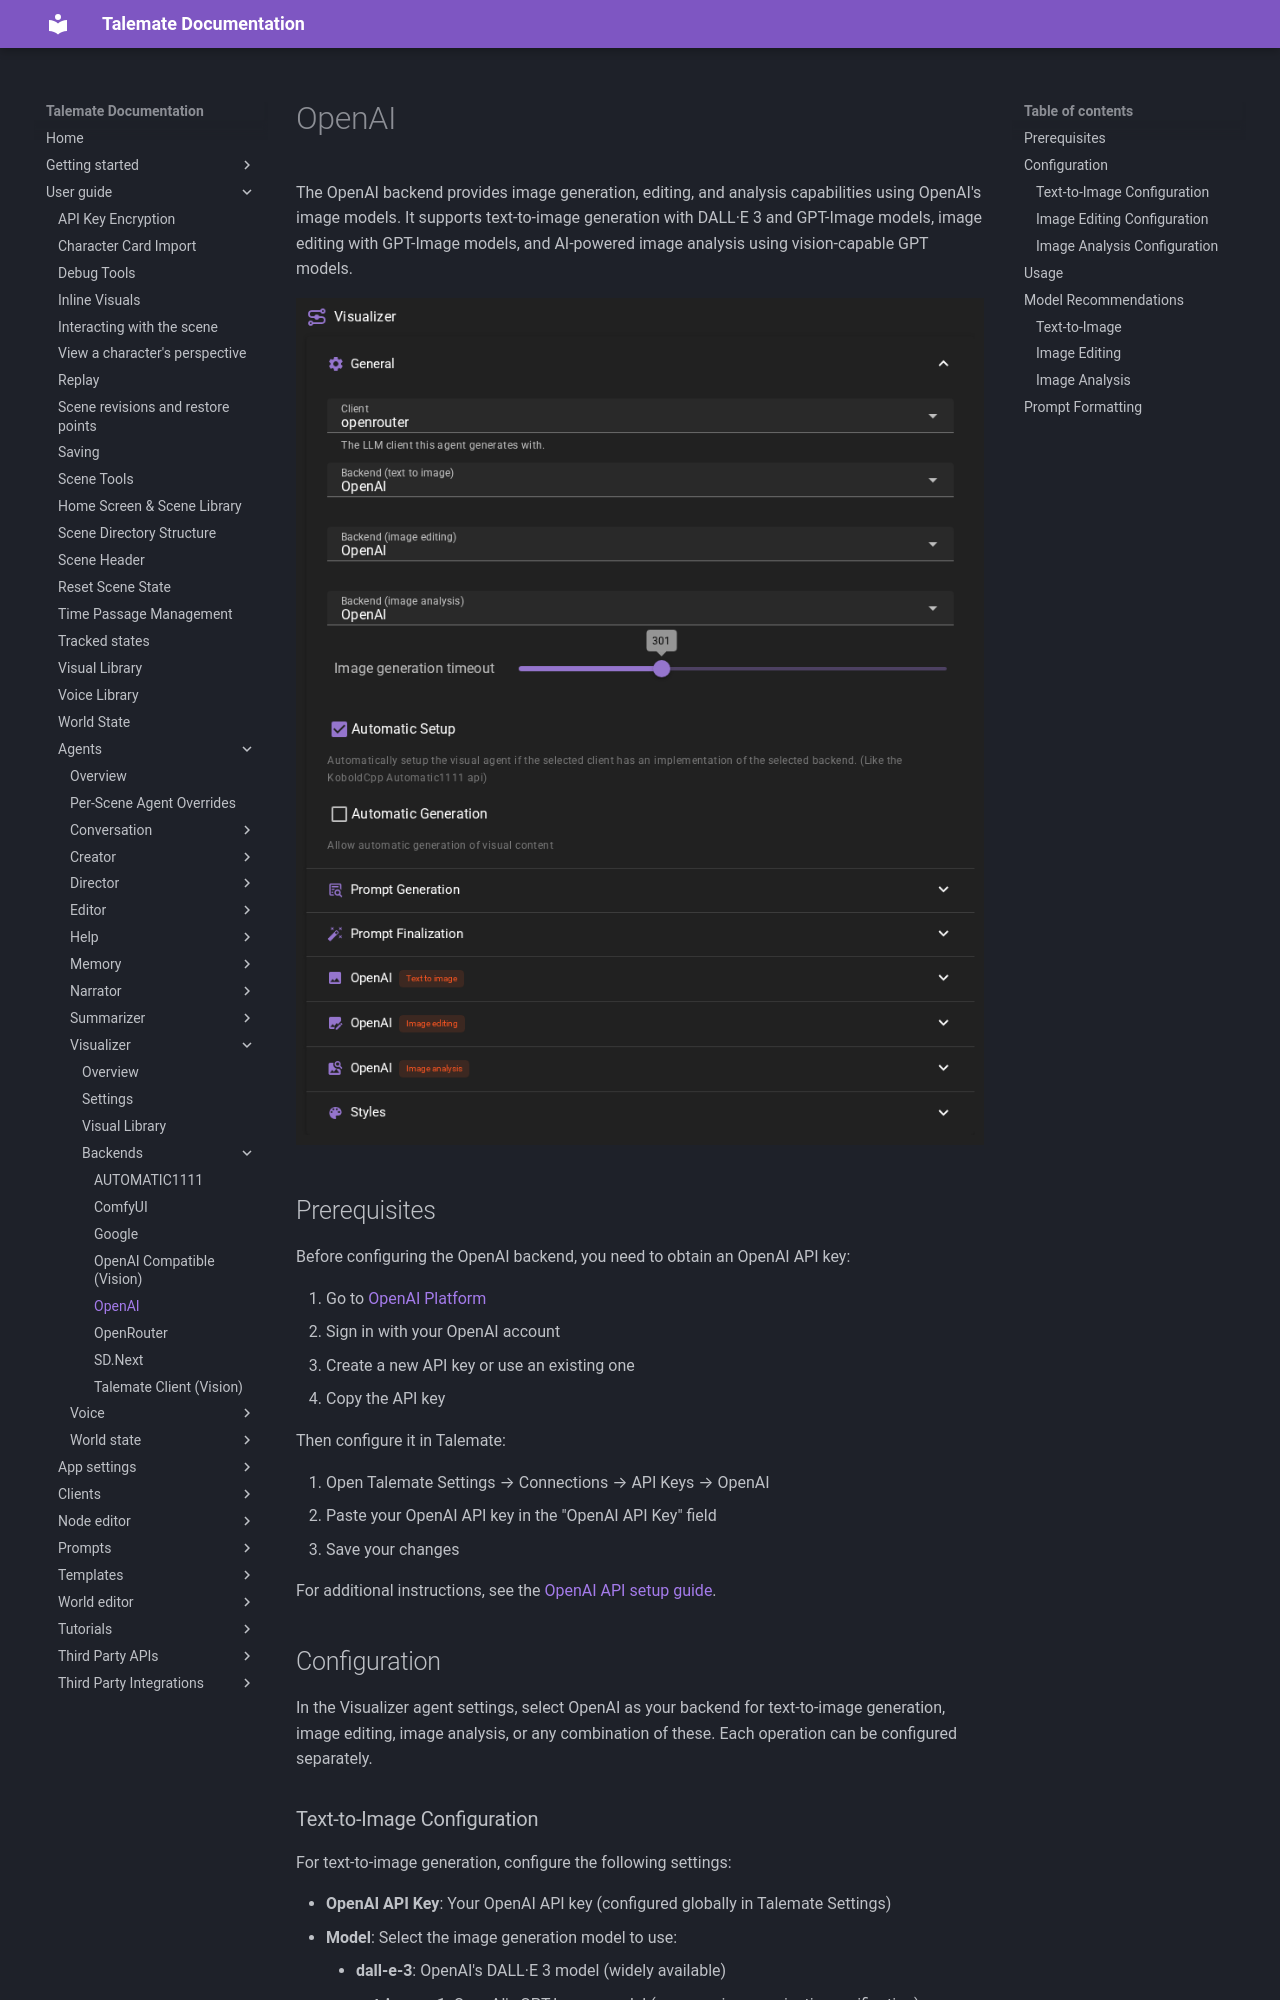

repository: vegu-ai/talemate · page: user-guide/agents/visualizer/backends/openai/index.html · generator: mkdocs

# OpenAI

The OpenAI backend provides image generation, editing, and analysis capabilities using OpenAI's image models. It supports text-to-image generation with DALL·E 3 and GPT-Image models, image editing with GPT-Image models, and AI-powered image analysis using vision-capable GPT models.

![The image displays the "General" section of the "Visualizer" agent settings in a dark-themed layout. It includes dropdown menus where "openrouter" is selected as the client and "OpenAI" is chosen for the text-to-image, image editing, and image analysis backends. Additional controls show an image generation timeout slider set to 301 and checkboxes for automatic setup and automatic generation, with collapsed sections for the three OpenAI backends and Styles below it.](/talemate/img/0.40.0/visual-agent-openai-1.png)

## Prerequisites

Before configuring the OpenAI backend, you need to obtain an OpenAI API key:

1. Go to [OpenAI Platform](https://platform.openai.com/api-keys)
2. Sign in with your OpenAI account
3. Create a new API key or use an existing one
4. Copy the API key

Then configure it in Talemate:

1. Open Talemate Settings → Connections → API Keys → OpenAI
2. Paste your OpenAI API key in the "OpenAI API Key" field
3. Save your changes

For additional instructions, see the [OpenAI API setup guide](/talemate/user-guide/apis/openai/).

## Configuration

In the Visualizer agent settings, select OpenAI as your backend for text-to-image generation, image editing, image analysis, or any combination of these. Each operation can be configured separately.
